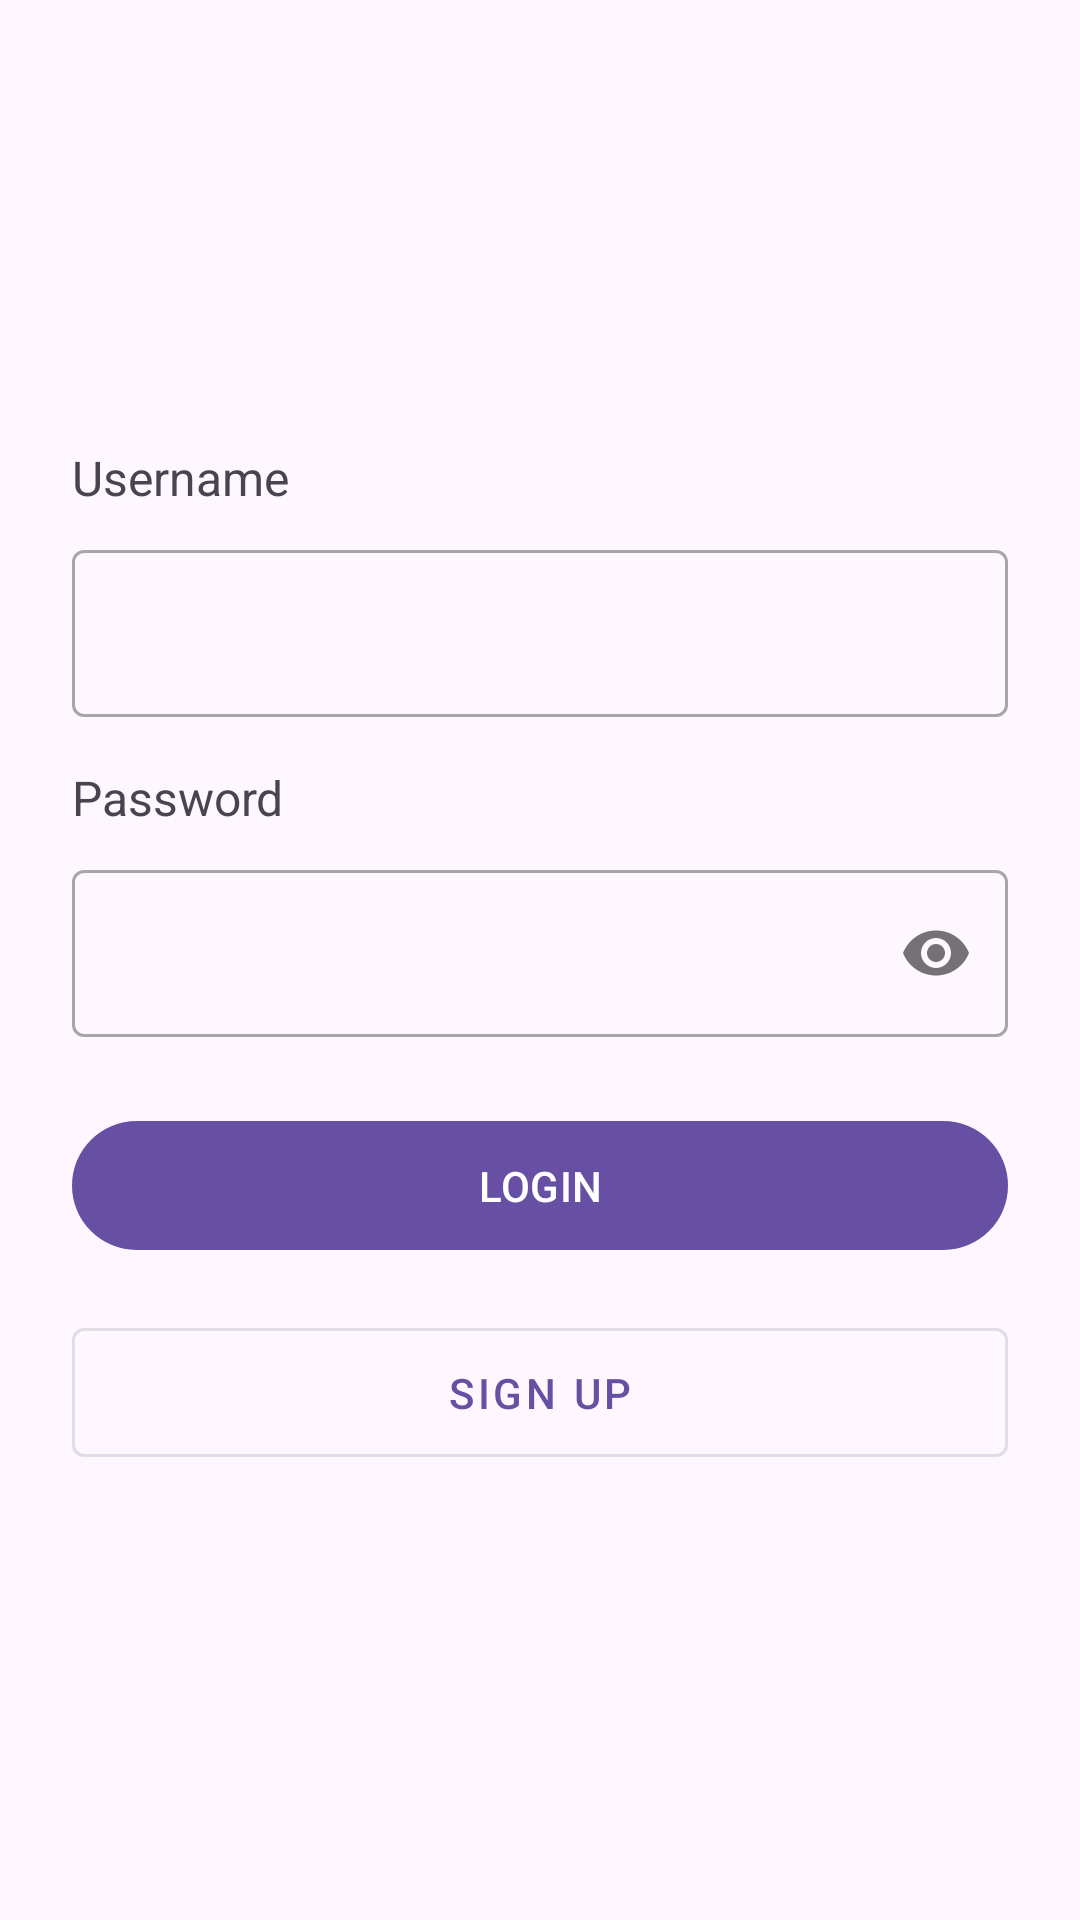

This screen was rendered from an Android layout file. Write that file and the resources it references.
<!-- AndroidManifest.xml: application theme Theme.Task51C -->
<!-- res/layout/activity_login.xml -->
<?xml version="1.0" encoding="utf-8"?>
<LinearLayout xmlns:android="http://schemas.android.com/apk/res/android"
    xmlns:app="http://schemas.android.com/apk/res-auto"
    android:layout_width="match_parent"
    android:layout_height="match_parent"
    android:orientation="vertical"
    android:padding="24dp"
    android:gravity="center">

    <TextView
        android:layout_width="wrap_content"
        android:layout_height="wrap_content"
        android:text="@string/username"
        android:textSize="16sp"
        android:layout_gravity="start"
        android:layout_marginBottom="8dp"/>

    <com.google.android.material.textfield.TextInputLayout
        android:layout_width="match_parent"
        android:layout_height="wrap_content"
        android:layout_marginBottom="16dp"
        style="@style/Widget.MaterialComponents.TextInputLayout.OutlinedBox">

        <com.google.android.material.textfield.TextInputEditText
            android:id="@+id/et_username"
            android:layout_width="match_parent"
            android:layout_height="wrap_content"
            android:inputType="text"
            android:maxLines="1" />
    </com.google.android.material.textfield.TextInputLayout>

    <TextView
        android:layout_width="wrap_content"
        android:layout_height="wrap_content"
        android:text="@string/password"
        android:textSize="16sp"
        android:layout_gravity="start"
        android:layout_marginBottom="8dp"/>

    <com.google.android.material.textfield.TextInputLayout
        android:layout_width="match_parent"
        android:layout_height="wrap_content"
        android:layout_marginBottom="24dp"
        app:passwordToggleEnabled="true"
        style="@style/Widget.MaterialComponents.TextInputLayout.OutlinedBox">

        <com.google.android.material.textfield.TextInputEditText
            android:id="@+id/et_password"
            android:layout_width="match_parent"
            android:layout_height="wrap_content"
            android:inputType="textPassword"
            android:maxLines="1" />
    </com.google.android.material.textfield.TextInputLayout>

    <com.google.android.material.button.MaterialButton
        android:id="@+id/btn_login"
        android:layout_width="match_parent"
        android:layout_height="wrap_content"
        android:text="@string/login"
        android:padding="12dp"
        android:layout_marginBottom="16dp"/>

    <com.google.android.material.button.MaterialButton
        android:id="@+id/btn_signup"
        android:layout_width="match_parent"
        android:layout_height="wrap_content"
        android:text="@string/sign_up"
        android:padding="12dp"
        style="@style/Widget.MaterialComponents.Button.OutlinedButton"/>

</LinearLayout>
<!-- resources referenced by this layout -->
<resources>
  <string name="login">LOGIN</string>
  <string name="password">Password</string>
  <string name="sign_up">SIGN UP</string>
  <string name="username">Username</string>
  <style name="Theme.Task51C" parent="Base.Theme.Task51C" />
  <style name="Base.Theme.Task51C" parent="Theme.Material3.DayNight.NoActionBar">
          
          
      </style>
</resources>
